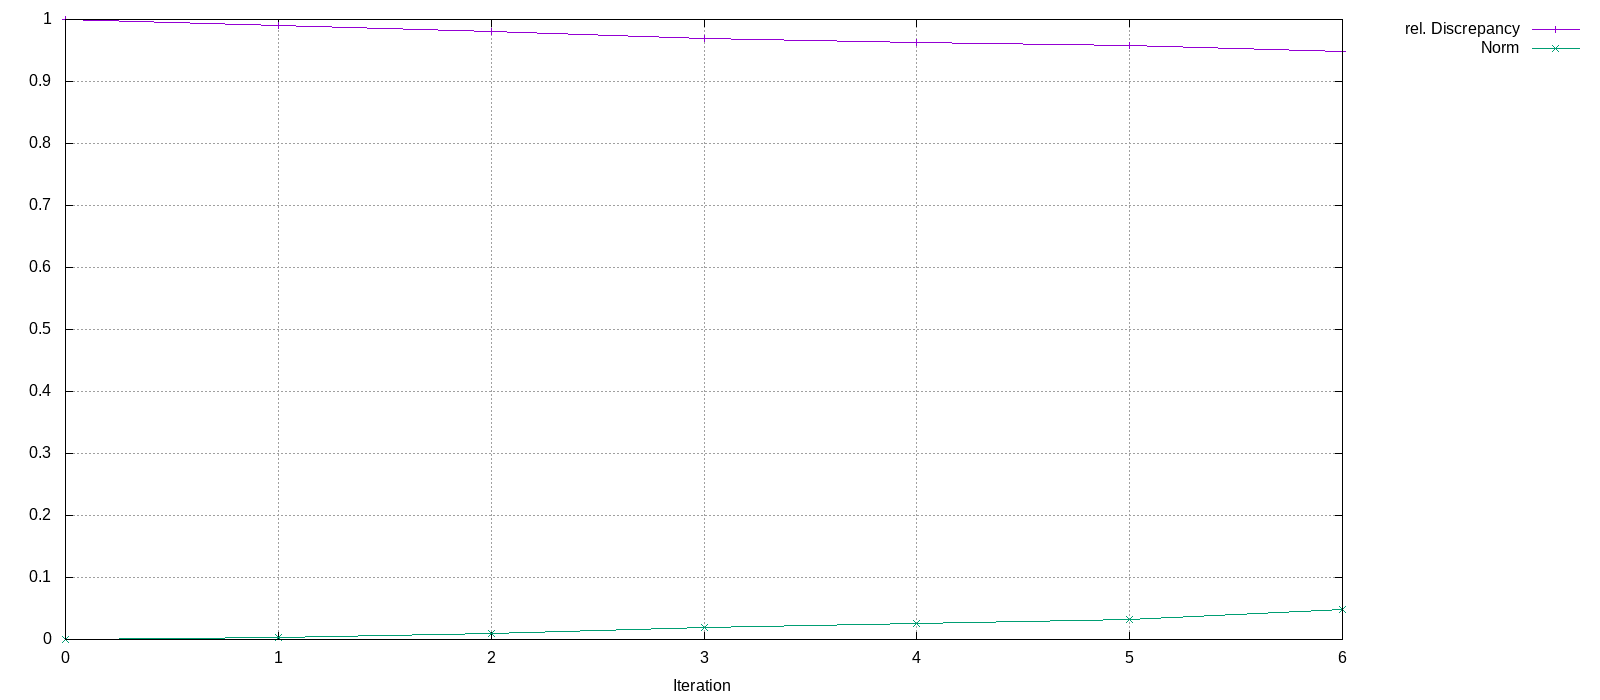

The data file committed next to this chart (first rows):
Iteration, rel. Discrepancy, Norm
0, 1, 0
1, 0.9911, 0.003222
2, 0.9807, 0.00949
3, 0.9697, 0.01862
4, 0.9626, 0.02619
5, 0.9579, 0.03236
6, 0.9485, 0.04884
